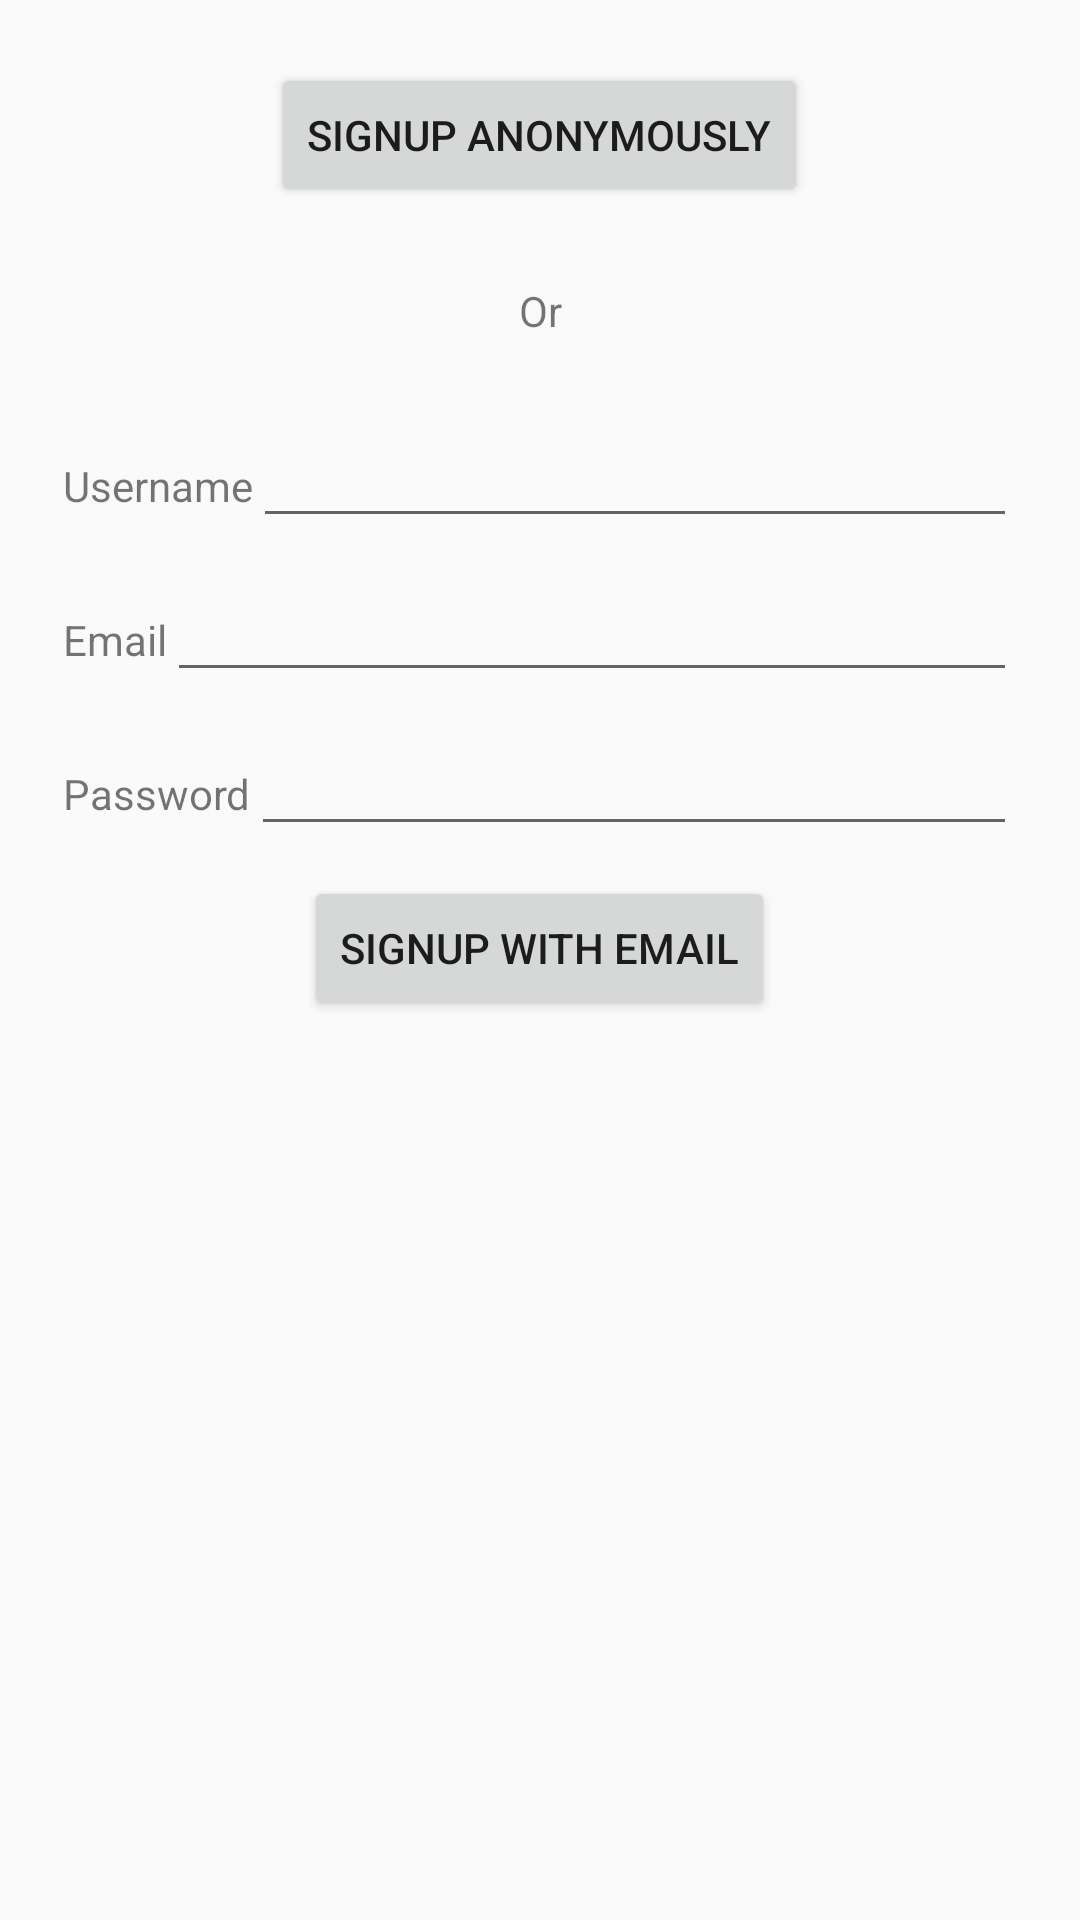

Produce the Android XML layout that renders to this screen, including the resource entries it uses.
<!-- AndroidManifest.xml: application theme AppTheme -->
<!-- res/layout/activity_signup.xml -->
<?xml version="1.0" encoding="utf-8"?>
<LinearLayout xmlns:android="http://schemas.android.com/apk/res/android"
    xmlns:tools="http://schemas.android.com/tools"
    android:layout_width="match_parent"
    android:layout_height="match_parent"
    android:paddingBottom="@dimen/activity_vertical_margin"
    android:paddingLeft="@dimen/activity_horizontal_margin"
    android:paddingRight="@dimen/activity_horizontal_margin"
    android:paddingTop="@dimen/activity_vertical_margin"
    android:orientation="vertical"
    android:focusable="true"
    android:focusableInTouchMode="true"
    tools:context="io.skygear.skygear_example.SignupActivity">

    <LinearLayout
        android:layout_width="match_parent"
        android:layout_height="wrap_content"
        android:padding="5dp"
        android:gravity="center">

        <Button
            android:layout_width="wrap_content"
            android:layout_height="wrap_content"
            android:onClick="doSignupAnonymously"
            android:text="@string/signup_anonymously" />

    </LinearLayout>

    <TextView
        android:layout_width="match_parent"
        android:layout_height="wrap_content"
        android:padding="20dp"
        android:textAlignment="center"
        android:text="@string/or" />

    <LinearLayout
        android:layout_width="match_parent"
        android:layout_height="wrap_content"
        android:padding="5dp">

        <TextView
            android:layout_width="wrap_content"
            android:layout_height="wrap_content"
            android:text="@string/username" />

        <EditText
            android:id="@+id/username_input"
            android:layout_width="match_parent"
            android:layout_height="wrap_content"
            android:paddingLeft="5dp"
            android:paddingRight="5dp"
            android:lines="1"
            android:maxLines="1"/>

    </LinearLayout>

    <LinearLayout
        android:layout_width="match_parent"
        android:layout_height="wrap_content"
        android:padding="5dp">

        <TextView
            android:layout_width="wrap_content"
            android:layout_height="wrap_content"
            android:text="@string/email" />

        <EditText
            android:id="@+id/email_input"
            android:layout_width="match_parent"
            android:layout_height="wrap_content"
            android:paddingLeft="5dp"
            android:paddingRight="5dp"
            android:lines="1"
            android:maxLines="1"
            android:inputType="textEmailAddress" />

    </LinearLayout>

    <LinearLayout
        android:layout_width="match_parent"
        android:layout_height="wrap_content"
        android:padding="5dp">

        <TextView
            android:layout_width="wrap_content"
            android:layout_height="wrap_content"
            android:text="@string/password" />

        <EditText
            android:id="@+id/password_input"
            android:layout_width="match_parent"
            android:layout_height="wrap_content"
            android:paddingLeft="5dp"
            android:paddingRight="5dp"
            android:lines="1"
            android:maxLines="1"
            android:inputType="textPassword" />
    </LinearLayout>

    <LinearLayout
        android:layout_width="match_parent"
        android:layout_height="wrap_content"
        android:padding="5dp"
        android:gravity="center">

        <Button
            android:layout_width="wrap_content"
            android:layout_height="wrap_content"
            android:onClick="doSignup"
            android:text="@string/signup_with_email" />

    </LinearLayout>

</LinearLayout>
<!-- resources referenced by this layout -->
<resources>
  <dimen name="activity_horizontal_margin">16dp</dimen>
  <dimen name="activity_vertical_margin">16dp</dimen>
  <string name="email">Email</string>
  <string name="or">Or</string>
  <string name="password">Password</string>
  <string name="signup_anonymously">Signup Anonymously</string>
  <string name="signup_with_email">Signup With Email</string>
  <string name="username">Username</string>
  <style name="AppTheme" parent="Theme.AppCompat.Light.DarkActionBar">
          
          <item name="colorPrimary">@color/colorPrimary</item>
          <item name="colorPrimaryDark">@color/colorPrimaryDark</item>
          <item name="colorAccent">@color/colorAccent</item>
      </style>
  <color name="colorPrimary">#3F51B5</color>
  <color name="colorPrimaryDark">#303F9F</color>
  <color name="colorAccent">#FF4081</color>
</resources>
